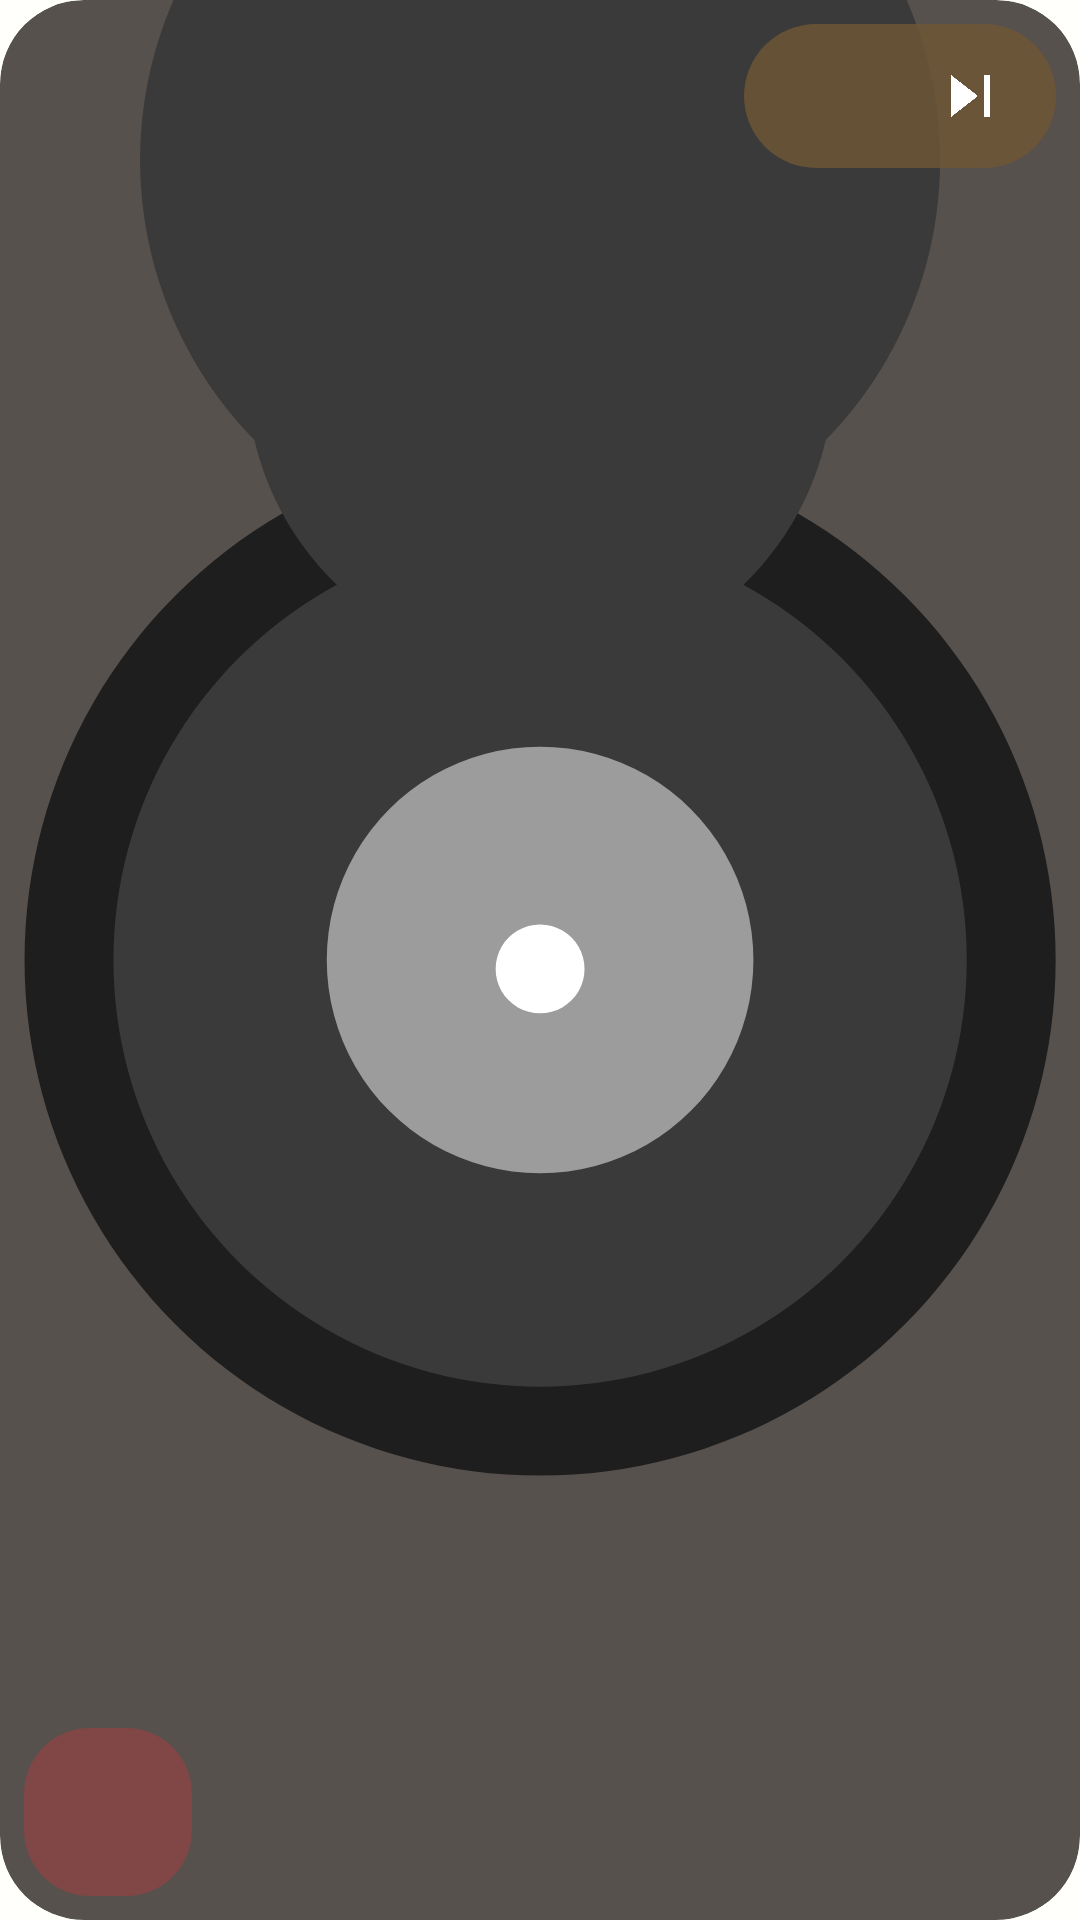

Layout XML and referenced resources for this Android screen:
<!-- AndroidManifest.xml: application theme Theme.MiniMusic -->
<!-- res/layout/widget_music.xml -->
<?xml version="1.0" encoding="utf-8"?>
<FrameLayout xmlns:android="http://schemas.android.com/apk/res/android"
    android:id="@+id/widget_root"
    android:layout_width="match_parent"
    android:layout_height="match_parent"
    android:background="@android:color/transparent">

    <ImageView
        android:id="@+id/widget_art"
        android:layout_width="match_parent"
        android:layout_height="match_parent"
        android:background="@drawable/widget_panel_bg"
        android:clipToOutline="true"
        android:contentDescription="@string/widget_album_art"
        android:outlineProvider="background"
        android:scaleType="centerCrop"
        android:src="@drawable/widget_idle_logo" />

    <LinearLayout
        android:id="@+id/widget_transport_pill"
        android:layout_width="wrap_content"
        android:layout_height="48dp"
        android:layout_gravity="top|end"
        android:layout_margin="8dp"
        android:background="@drawable/widget_control_pill"
        android:gravity="center"
        android:orientation="horizontal"
        android:paddingStart="4dp"
        android:paddingEnd="4dp">

        <ImageButton
            android:id="@+id/widget_previous"
            android:layout_width="48dp"
            android:layout_height="48dp"
            android:background="@android:color/transparent"
            android:contentDescription="@string/widget_previous"
            android:padding="13dp"
            android:src="@drawable/ic_widget_previous" />

        <ImageButton
            android:id="@+id/widget_next"
            android:layout_width="48dp"
            android:layout_height="48dp"
            android:background="@android:color/transparent"
            android:contentDescription="@string/widget_next"
            android:padding="13dp"
            android:src="@drawable/ic_widget_next" />
    </LinearLayout>

    <ImageButton
        android:id="@+id/widget_play"
        android:layout_width="56dp"
        android:layout_height="56dp"
        android:layout_gravity="bottom|start"
        android:layout_margin="8dp"
        android:background="@drawable/widget_play_pill"
        android:contentDescription="@string/widget_play_pause"
        android:padding="17dp"
        android:src="@drawable/ic_widget_play" />
</FrameLayout>
<!-- resources referenced by this layout -->
<resources>
  <!-- drawable ic_widget_next (drawable) -->
  <vector xmlns:android="http://schemas.android.com/apk/res/android" android:width="24dp" android:height="24dp" android:viewportWidth="24" android:viewportHeight="24">
      <path android:fillColor="#FFFFFFFF" android:pathData="M16,5h2v14h-2zM5,5l9,7 -9,7z" />
  </vector>
  <!-- drawable widget_control_pill (drawable) -->
  <?xml version="1.0" encoding="utf-8"?>
  <shape xmlns:android="http://schemas.android.com/apk/res/android" android:shape="rectangle">
      <solid android:color="#CC705734" />
      <corners android:radius="24dp" />
  </shape>
  <!-- drawable widget_idle_logo (drawable) -->
  <?xml version="1.0" encoding="utf-8"?>
  <vector xmlns:android="http://schemas.android.com/apk/res/android"
      android:width="48dp"
      android:height="48dp"
      android:viewportWidth="108"
      android:viewportHeight="108">
  
      <path
          android:pathData="M54,25 a29,29 0 1,0 0.01,0 Z"
          android:fillColor="#FF1E1E1E" />
      <path
          android:pathData="M54,30 a24,24 0 1,0 0.01,0 Z M54,31.5 a22.5,22.5 0 1,1 0.01,0 Z"
          android:fillColor="#FF3A3A3A"
          android:fillType="evenOdd" />
      <path
          android:pathData="M54,36 a18,18 0 1,0 0.01,0 Z M54,37.5 a16.5,16.5 0 1,1 0.01,0 Z"
          android:fillColor="#FF3A3A3A"
          android:fillType="evenOdd" />
      <path
          android:pathData="M54,42 a12,12 0 1,0 0.01,0 Z"
          android:fillColor="#FF9C9C9C" />
      <path
          android:pathData="M54,52 a2.5,2.5 0 1,0 0.01,0 Z"
          android:fillColor="#FFFFFFFF" />
  </vector>
  <!-- drawable widget_panel_bg (drawable) -->
  <?xml version="1.0" encoding="utf-8"?>
  <shape xmlns:android="http://schemas.android.com/apk/res/android" android:shape="rectangle">
      <solid android:color="#CC2D2624" />
      <corners android:radius="28dp" />
  </shape>
  <!-- drawable widget_play_pill (drawable) -->
  <?xml version="1.0" encoding="utf-8"?>
  <shape xmlns:android="http://schemas.android.com/apk/res/android" android:shape="rectangle">
      <solid android:color="#CC8C4444" />
      <corners android:radius="22dp" />
  </shape>
  <string name="widget_album_art">Album artwork</string>
  <string name="widget_next">Next song</string>
  <string name="widget_play_pause">Play or pause</string>
  <string name="widget_previous">Previous song</string>
  <style name="Theme.MiniMusic" parent="android:style/Theme.Material.Light.NoActionBar">
          <item name="android:windowNoTitle">true</item>
          <item name="android:windowBackground">@color/window_background</item>
      </style>
  <color name="window_background">#FFFFFB</color>
</resources>
